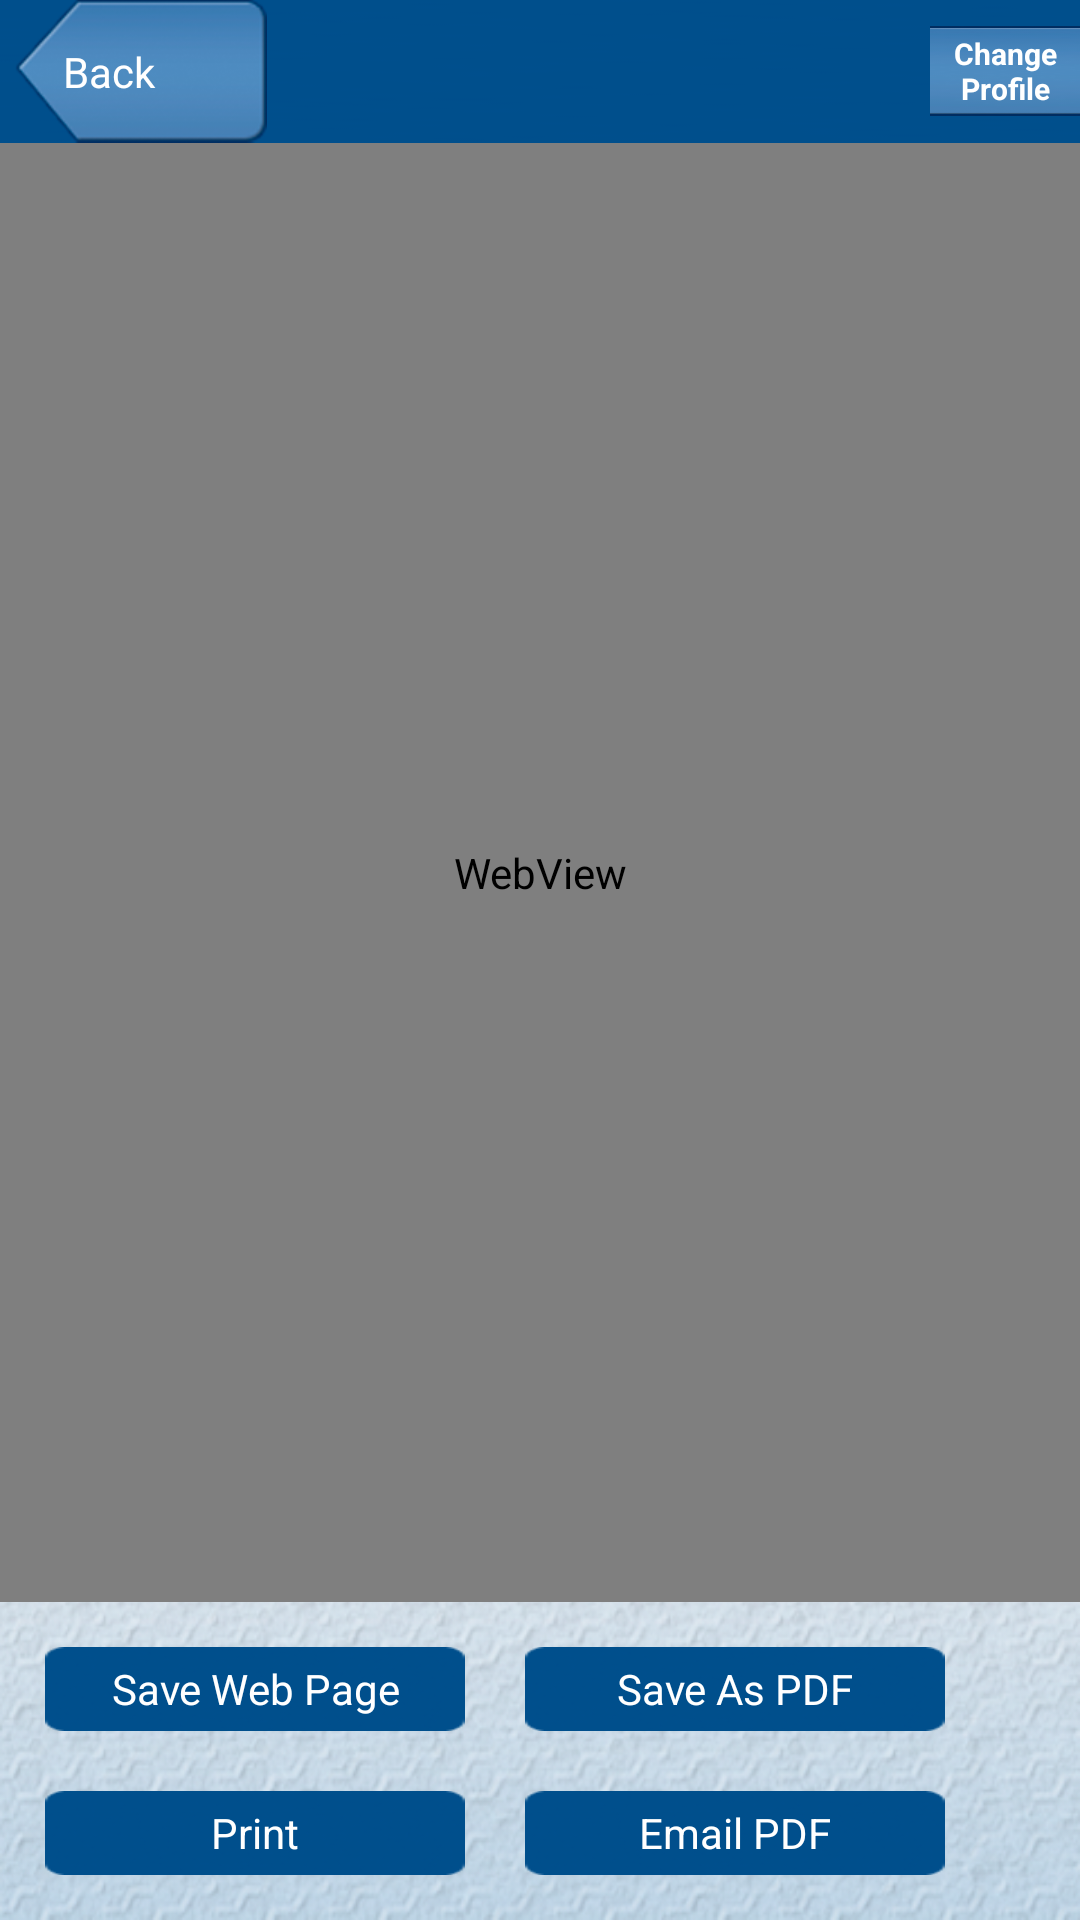

Produce the Android XML layout that renders to this screen, including the resource entries it uses.
<!-- AndroidManifest.xml: application theme AppTheme -->
<!-- res/layout/html_view.xml -->
<RelativeLayout xmlns:android="http://schemas.android.com/apk/res/android"
    android:layout_width="match_parent"
    android:layout_height="match_parent"
    android:background="@drawable/bg">
	<RelativeLayout
        android:layout_width="fill_parent"
        android:layout_height="wrap_content"
        android:id="@+id/header_layout"
        android:background="@drawable/btn_mid">

        <TextView
            android:id="@+id/form_title"
            android:layout_width="wrap_content"
            android:layout_height="wrap_content"
            android:gravity="center"
            android:layout_centerInParent="true"
            android:textColor="@color/Black"
            android:textSize="@dimen/medium_heading_text_size"
            android:textStyle="bold" />

        <Button
            android:id="@+id/backbtn"
            android:layout_width="wrap_content"
            android:layout_height="wrap_content"
            android:gravity="center_vertical"
            android:layout_alignParentLeft="true"
            android:layout_centerVertical="true"
            android:paddingLeft="@dimen/medium_button_text_padding_left"
            android:layout_marginLeft="@dimen/medium_bck_button_margin_left"
            android:textColor="@color/White"
            android:background="@drawable/back"
            android:text="@string/btn_txt_back" />
        
        <Button
            android:id="@+id/btn_Change_Profile"
            android:layout_width="50dp"
            android:layout_height="@dimen/medium_bck_btn_height"
            android:gravity="center"
            android:layout_alignParentRight="true"
            android:layout_centerVertical="true"
            android:textColor="@color/White"
            android:background="@drawable/tab_mid_blue"            
            android:text="@string/btn_txt_change_profile" 
            android:textSize="@dimen/medium_profile_btn_text_size"
            android:textStyle="bold"/>
        
    </RelativeLayout>
	<WebView
		android:id="@+id/web_html_form"
		android:layout_below="@+id/header_layout"
		android:layout_above="@+id/bottomLayout"
		android:layout_width="match_parent"
		android:layout_height="wrap_content" />
	<RelativeLayout
		android:layout_width="fill_parent"
	    android:layout_height="wrap_content"
	    android:padding="@dimen/medium_list_padding"
	    android:id="@+id/bottomLayout"
	    android:layout_alignParentBottom="true">
		<Button 
			android:id="@+id/btnSavePage"
		    android:layout_width="@dimen/medium_btn_width"
		    android:layout_height="wrap_content"
		    android:background="@drawable/btn"
		    android:textColor="@color/White"
		    android:text="@string/btn_txt_savepage"/>
		<Button 
			android:id="@+id/btnSaveaspdf"
			android:layout_marginLeft="@dimen/medium_btn_left_margin"
			android:layout_toRightOf="@+id/btnSavePage"
		    android:layout_width="@dimen/medium_btn_width"
		    android:layout_height="wrap_content"
		    android:background="@drawable/btn"
		    android:textColor="@color/White"
		    android:text="@string/btn_txt_saveaspdf"/>
		<Button 
			android:id="@+id/btnprint"
			android:layout_marginTop="@dimen/medium_btn_top_margin"
		    android:layout_width="@dimen/medium_btn_width"
		    android:layout_below="@+id/btnSaveaspdf"
		    android:layout_height="wrap_content"
		    android:background="@drawable/btn"
		    android:textColor="@color/White"
		    android:text="@string/btn_txt_print"/>
		<Button 
			android:id="@+id/btnemailpdf"
			android:layout_marginTop="@dimen/medium_btn_top_margin"
			android:layout_marginLeft="@dimen/medium_btn_left_margin"
			android:layout_toRightOf="@+id/btnprint"
		    android:layout_below="@+id/btnSaveaspdf"
		    android:layout_width="@dimen/medium_btn_width"
		    android:layout_height="wrap_content"
		    android:background="@drawable/btn"
		    android:textColor="@color/White"
		    android:text="@string/btn_txt_emailpdf"/>
	</RelativeLayout>
	
</RelativeLayout>
<!-- resources referenced by this layout -->
<resources>
  <color name="Black">#000000</color>
  <color name="White">#FFFFFF</color>
  <dimen name="medium_bck_btn_height">30dp</dimen>
  <dimen name="medium_bck_button_margin_left">5dp</dimen>
  <dimen name="medium_btn_left_margin">20dp</dimen>
  <dimen name="medium_btn_top_margin">20dp</dimen>
  <dimen name="medium_btn_width">140dp</dimen>
  <dimen name="medium_button_text_padding_left">16dp</dimen>
  <dimen name="medium_heading_text_size">20sp</dimen>
  <dimen name="medium_list_padding">15dp</dimen>
  <dimen name="medium_profile_btn_text_size">10sp</dimen>
  <!-- drawable back: png bitmap (drawable-hdpi, 4865 bytes) -->
  <!-- drawable bg: png bitmap (drawable-hdpi, 502789 bytes) -->
  <!-- drawable btn: png bitmap (drawable-xhdpi, 3555 bytes) -->
  <!-- drawable btn_mid: png bitmap (drawable-hdpi, 1203 bytes) -->
  <!-- drawable tab_mid_blue: png bitmap (drawable-ldpi, 1201 bytes) -->
  <string name="btn_txt_back">Back</string>
  <string name="btn_txt_change_profile">Change Profile</string>
  <string name="btn_txt_emailpdf">Email PDF</string>
  <string name="btn_txt_print">Print</string>
  <string name="btn_txt_saveaspdf">Save As PDF</string>
  <string name="btn_txt_savepage">Save Web Page</string>
  <style name="AppTheme" parent="AppBaseTheme">
          
      </style>
  <style name="AppBaseTheme" parent="android:Theme.Light">
          
      </style>
</resources>
